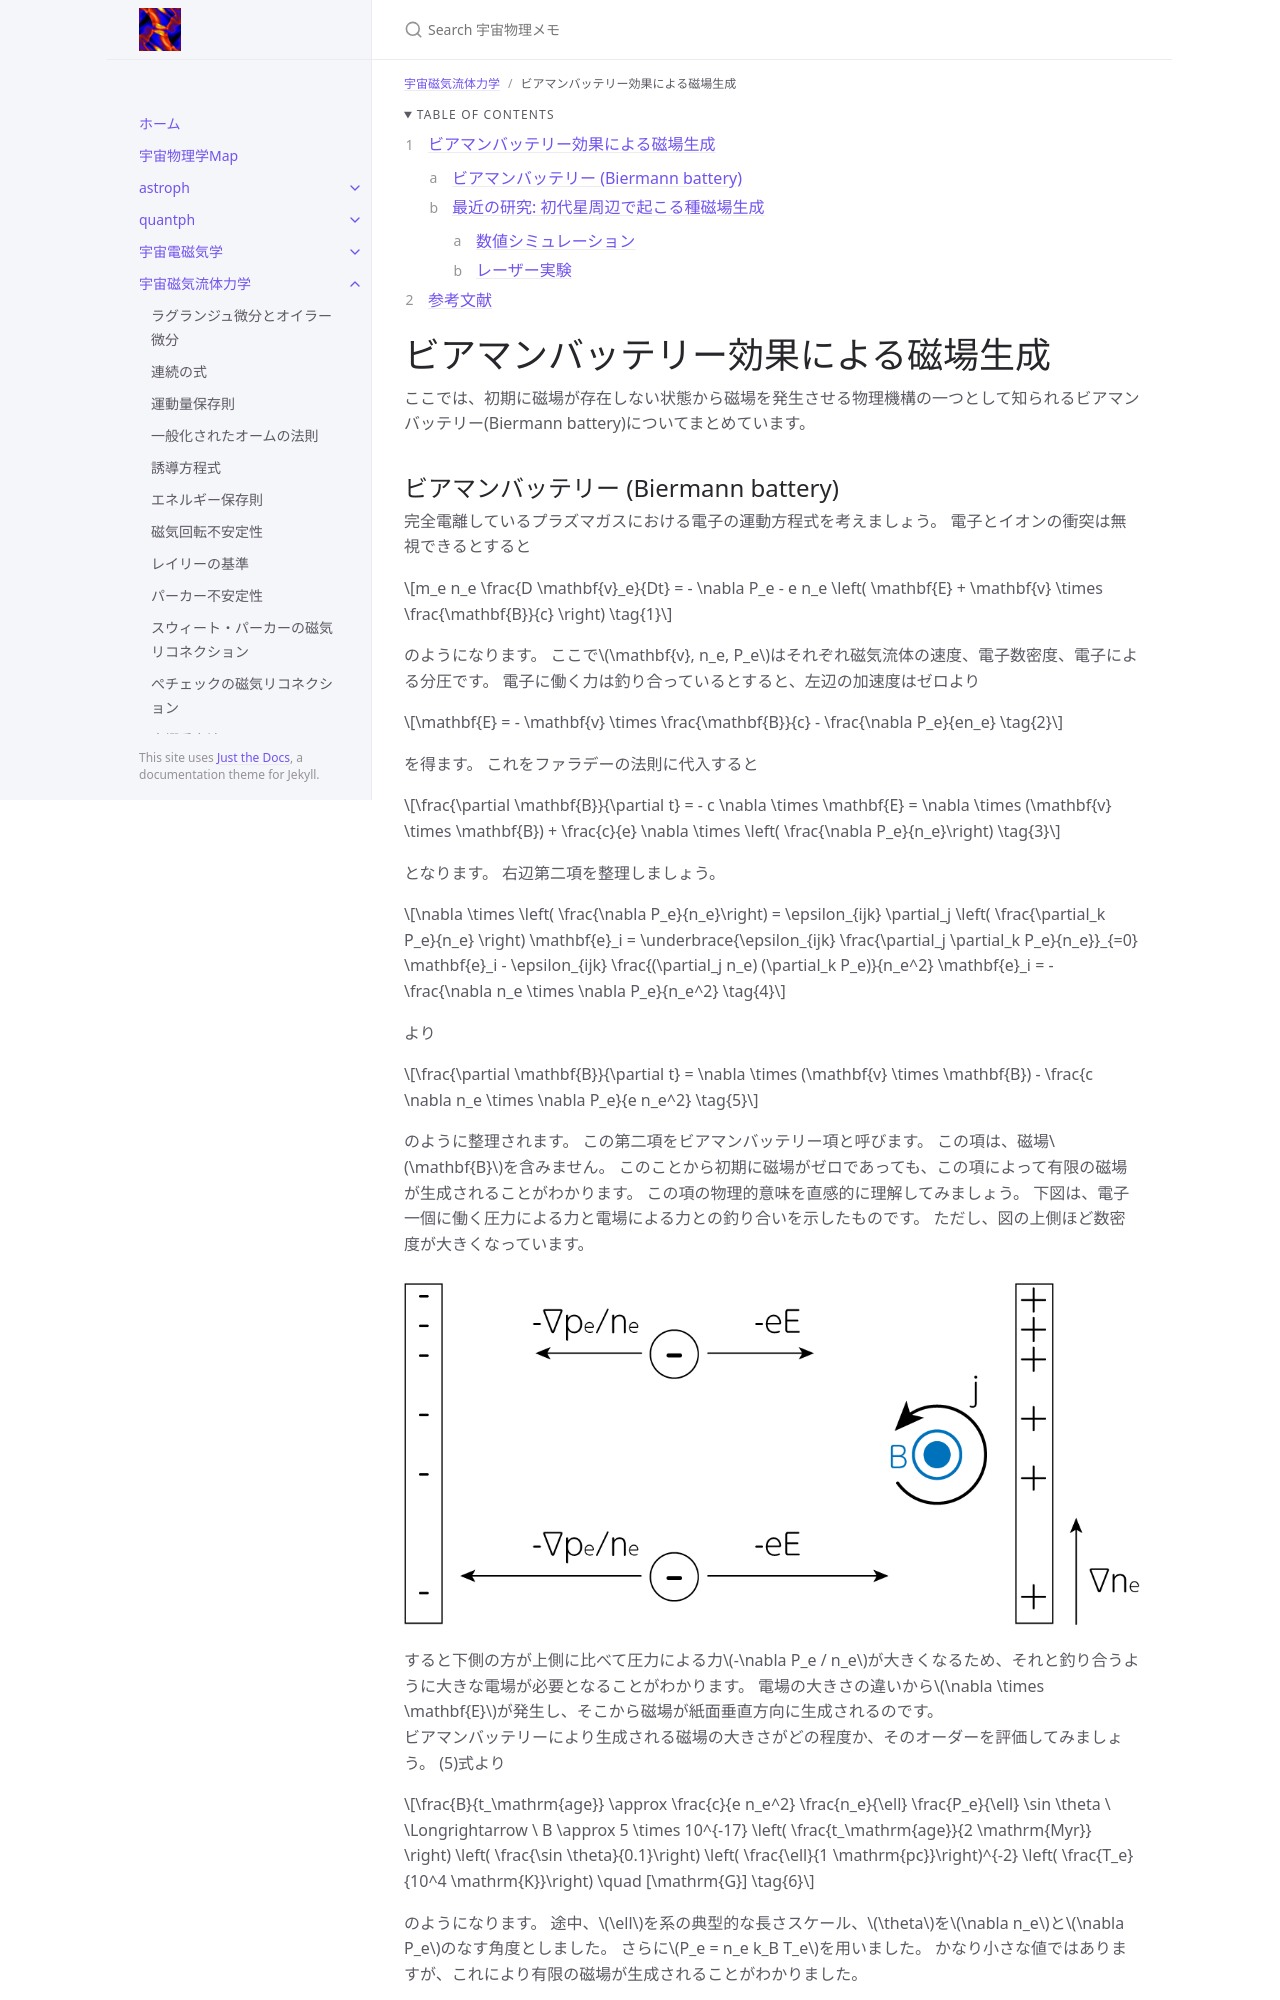

repository: github-nakasho/github-nakasho.github.io · page: mhd/biermann.html · generator: jekyll

---
layout: default
title: ビアマンバッテリー効果による磁場生成
parent: 宇宙磁気流体力学
math: mathjax3
permalink: /mhd/biermann
nav_order: 20
---

{: .no_toc }

<details open markdown="block">
  <summary>
    Table of contents
  </summary>
  {: .text-delta }
1. TOC
{:toc}
</details>

{% include adsense.html %} 

# ビアマンバッテリー効果による磁場生成

ここでは、初期に磁場が存在しない状態から磁場を発生させる物理機構の一つとして知られるビアマンバッテリー(Biermann battery)についてまとめています。
